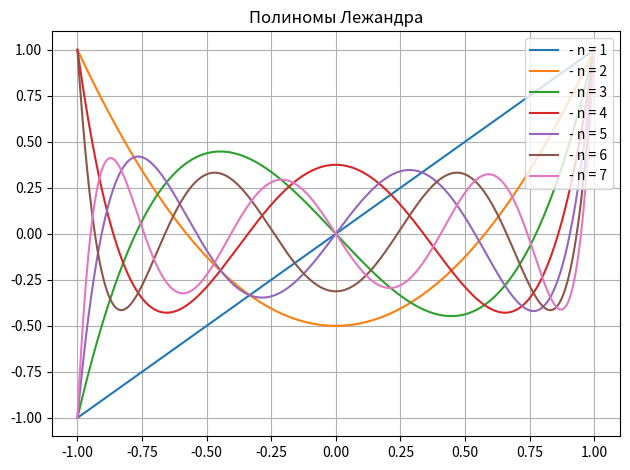

This chart was generated by the following Python code:
import numpy as np
import matplotlib.pyplot as plt
from scipy.special import legendre

x = np.linspace(-1, 1, 1000)

for i in range(1, 8):
    Pn = legendre(i)
    y = Pn(x)
    plt.plot(x, y, label=f'- n = {i}')

plt.title("Полиномы Лежандра")
plt.grid(True)
plt.legend(loc='upper right')
plt.tight_layout()
plt.show()